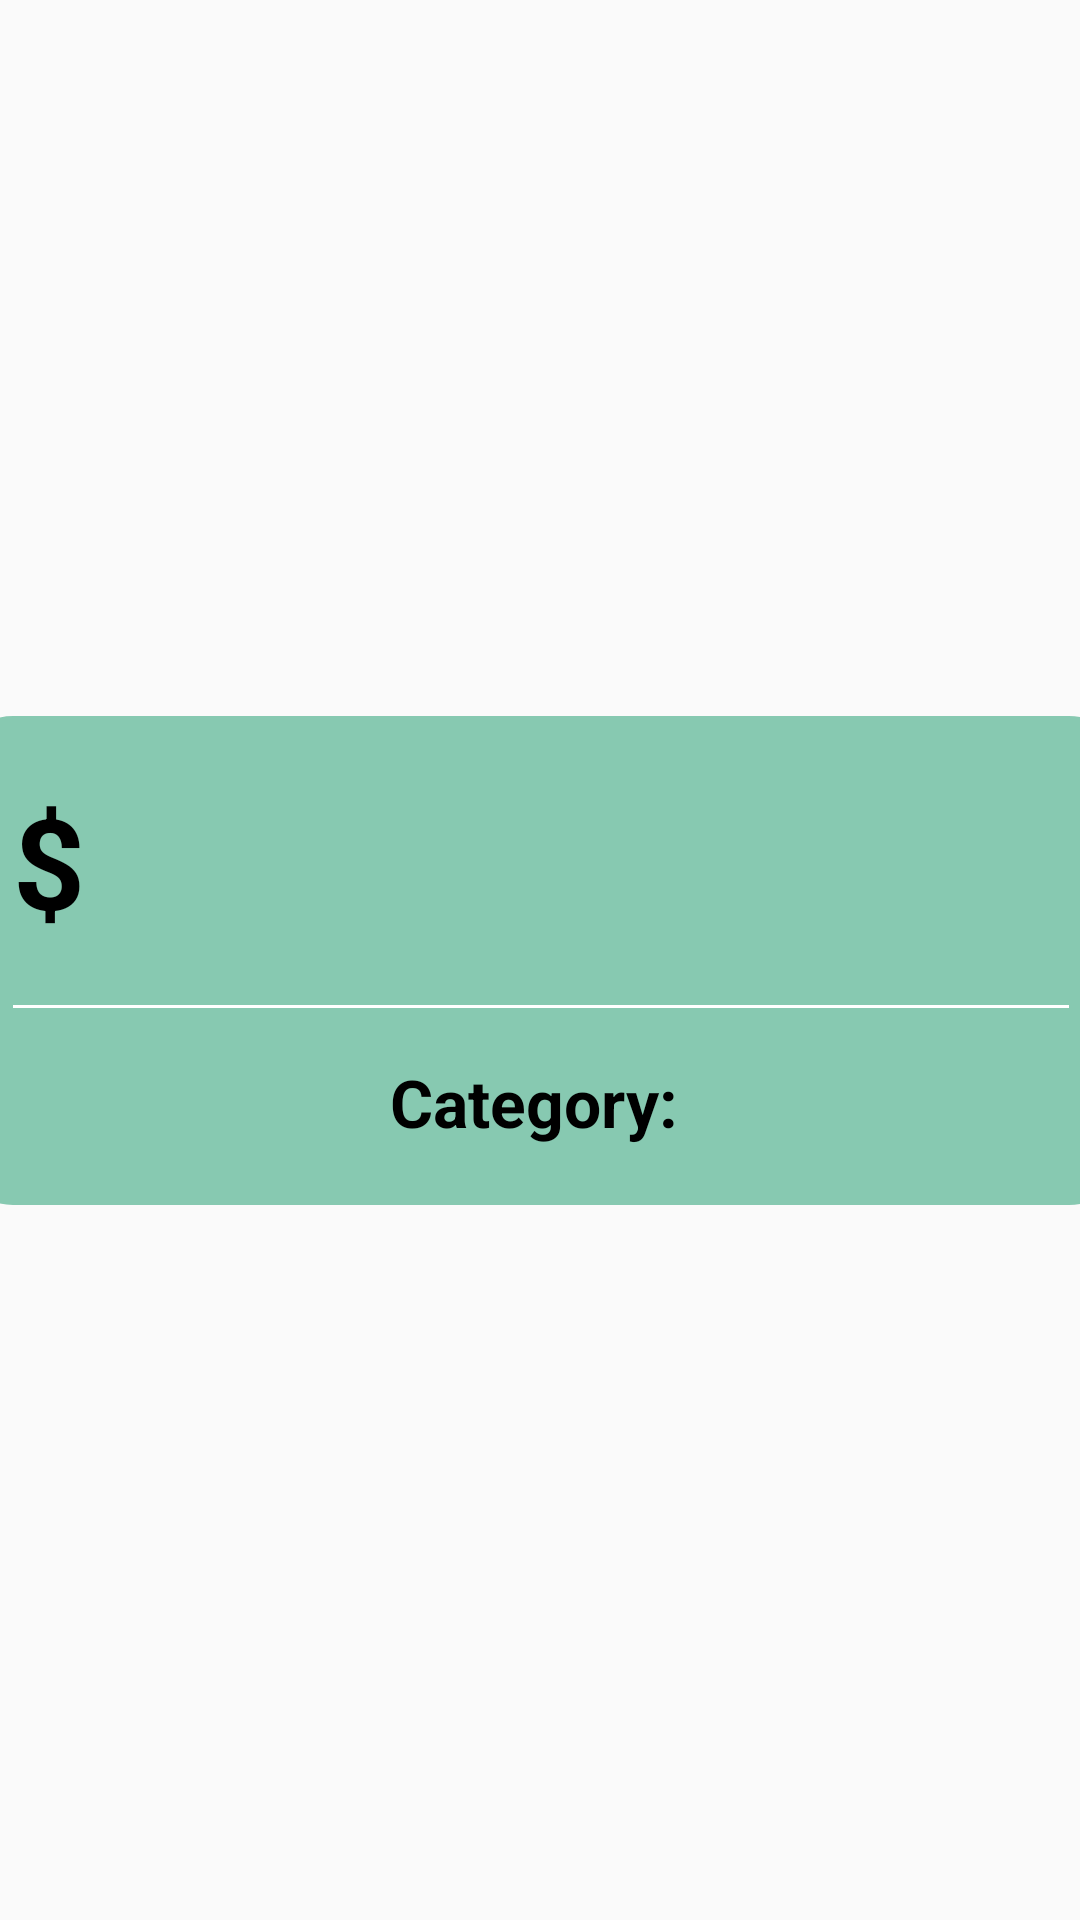

Here is an Android app screen rendered from its layout file. Give the layout XML and the strings, colors and styles it references.
<!-- AndroidManifest.xml: application theme Theme.DhanLabh -->
<!-- res/layout/expenses_history_layout.xml -->
<?xml version="1.0" encoding="utf-8"?>
<androidx.constraintlayout.widget.ConstraintLayout xmlns:android="http://schemas.android.com/apk/res/android"
    xmlns:app="http://schemas.android.com/apk/res-auto"
    xmlns:tools="http://schemas.android.com/tools"
    android:layout_width="match_parent"
    android:layout_height="match_parent">

    <LinearLayout
        android:id="@+id/linearLayout"
        android:layout_width="392dp"
        android:layout_height="163dp"
        android:layout_marginStart="1dp"
        android:layout_marginTop="1dp"
        android:layout_marginEnd="1dp"
        android:layout_marginBottom="1dp"
        android:background="@drawable/expence_history"
        android:orientation="vertical"
        app:layout_constraintBottom_toBottomOf="parent"
        app:layout_constraintEnd_toEndOf="parent"
        app:layout_constraintStart_toStartOf="parent"
        app:layout_constraintTop_toTopOf="parent">

        <TextView
            android:id="@+id/txtAmount"
            android:layout_width="wrap_content"
            android:layout_height="wrap_content"
            android:padding="20dp"
            android:text="$ "
            android:textColor="@color/black"
            android:textSize="42dp"
            android:textStyle="bold" />

        <View
            android:layout_width="match_parent"
            android:layout_height="1dp"
            android:layout_marginStart="20dp"
            android:layout_marginEnd="20dp"
            android:background="@color/white" />

        <LinearLayout
            android:id="@+id/linearLayout2"
            android:layout_width="match_parent"
            android:layout_height="63dp"
            android:gravity="center"
            android:orientation="horizontal">

            <TextView
                android:id="@+id/txtCategory"
                android:layout_width="wrap_content"
                android:layout_height="50dp"
                android:background="@drawable/text_background"
                android:gravity="center"
                android:padding="5dp"
                android:paddingStart="10dp"
                android:paddingEnd="10dp"
                android:text="Category: "
                android:textColor="@color/black"
                android:textSize="22dp"
                android:textStyle="bold" />
        </LinearLayout>
        


    </LinearLayout>

</androidx.constraintlayout.widget.ConstraintLayout>
<!-- resources referenced by this layout -->
<resources>
  <color name="black">#FF000000</color>
  <color name="white">#FFFFFFFF</color>
  <!-- drawable expence_history (drawable) -->
  <?xml version="1.0" encoding="utf-8"?>
  <shape android:shape="rectangle" xmlns:android="http://schemas.android.com/apk/res/android">
      <solid android:color="@color/layout_background"/>
      <corners android:radius="20dp"/>
  </shape>
  <style name="Theme.DhanLabh" parent="Base.Theme.DhanLabh" />
  <color name="layout_background">#87C9B1</color>
  <style name="Base.Theme.DhanLabh" parent="Theme.AppCompat.Light.NoActionBar">
          
          
          <item name="colorPrimary">@color/darkgreen</item>
          <item name="colorPrimaryDark">@color/darkgreen</item>
          <item name="colorPrimaryVariant">@color/darkgreen</item>
      </style>
  <color name="darkgreen">#00897B</color>
</resources>
